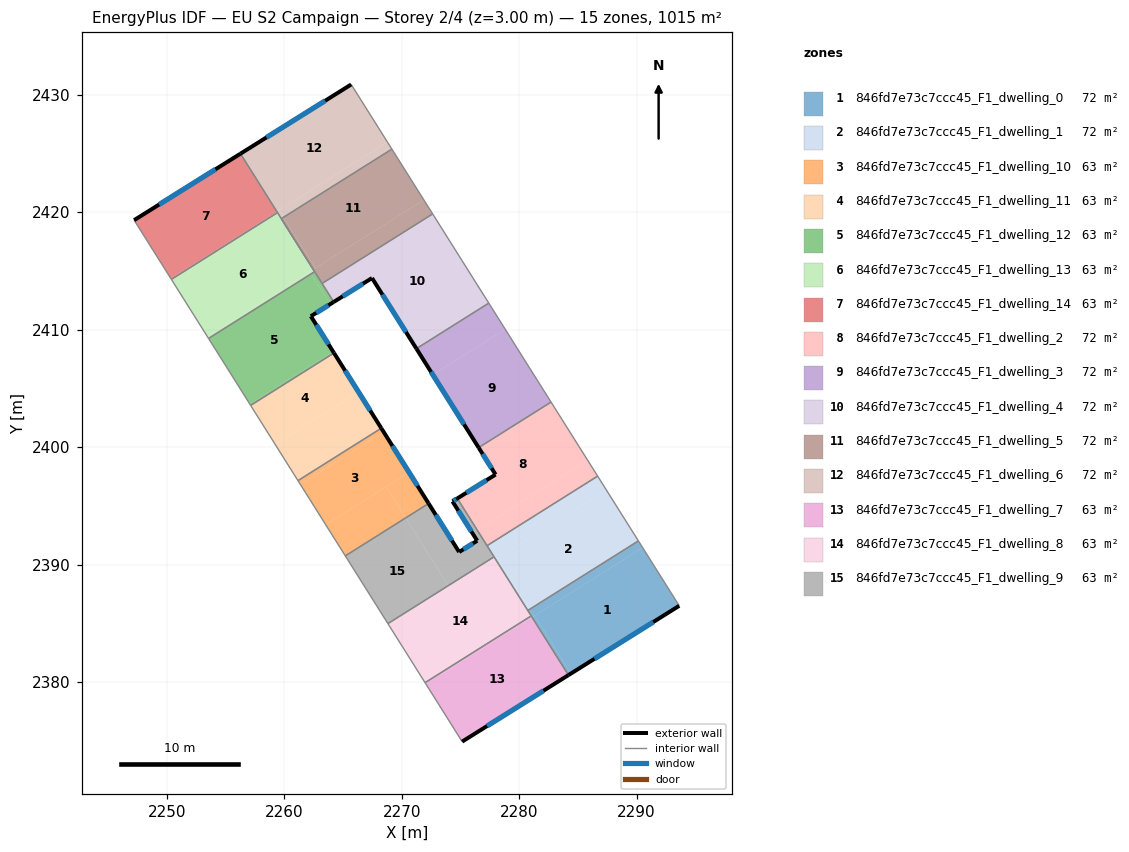
=== STOREY PLAN SPEC (per zone: floor XY polygon, exterior-wall plan segments, windows/doors) ===
zone 1: 846fd7e73c7ccc45_F1_dwelling_0  (72.5 m²)
  floor: (2281.31, 2385.65) (2284.41, 2380.72) (2284.20, 2380.59) (2281.10, 2385.52)
  floor: (2290.15, 2392.02) (2290.52, 2391.44) (2281.29, 2385.64) (2280.93, 2386.21)
  floor: (2290.52, 2391.44) (2290.16, 2392.02) (2293.63, 2386.49) (2284.41, 2380.72) (2281.31, 2385.65)
  floor: (2280.93, 2386.21) (2281.29, 2385.64) (2281.10, 2385.52) (2280.74, 2386.09)
  exterior wall: (2284.20, 2380.59) – (2293.63, 2386.49)  [11.1 m]
    window: (2286.41, 2381.98) – (2291.42, 2385.11)  [9.4 m²]
  interior walls: 4
zone 2: 846fd7e73c7ccc45_F1_dwelling_1  (72.5 m²)
  floor: (2287.42, 2396.36) (2290.15, 2392.02) (2280.93, 2386.21) (2278.19, 2390.56)
  floor: (2286.68, 2397.53) (2287.42, 2396.36) (2278.00, 2390.44) (2277.27, 2391.61)
  floor: (2278.19, 2390.56) (2280.93, 2386.21) (2280.74, 2386.09) (2278.00, 2390.44)
  interior walls: 5
zone 3: 846fd7e73c7ccc45_F1_dwelling_10  (63.4 m²)
  floor: (2268.47, 2401.28) (2270.63, 2397.85) (2263.54, 2393.39) (2261.38, 2396.82)
  floor: (2268.68, 2396.63) (2270.35, 2393.98) (2265.20, 2390.74) (2263.54, 2393.39)
  floor: (2270.63, 2397.85) (2272.29, 2395.20) (2270.35, 2393.98) (2268.68, 2396.63)
  floor: (2268.27, 2401.61) (2268.47, 2401.28) (2261.38, 2396.82) (2261.17, 2397.15)
  exterior wall: (2272.29, 2395.20) – (2268.27, 2401.61)  [7.6 m]
    window: (2271.35, 2396.71) – (2269.21, 2400.10)  [6.4 m²]
  interior walls: 3
zone 4: 846fd7e73c7ccc45_F1_dwelling_11  (63.4 m²)
  floor: (2264.24, 2408.01) (2266.32, 2404.71) (2259.22, 2400.25) (2257.14, 2403.55)
  floor: (2266.32, 2404.71) (2268.27, 2401.61) (2261.17, 2397.15) (2259.22, 2400.25)
  exterior wall: (2268.27, 2401.61) – (2264.24, 2408.01)  [7.6 m]
    window: (2267.32, 2403.11) – (2265.18, 2406.51)  [6.4 m²]
  interior walls: 3
zone 5: 846fd7e73c7ccc45_F1_dwelling_12  (63.4 m²)
  floor: (2262.28, 2414.74) (2263.90, 2412.16) (2262.27, 2411.14) (2264.16, 2408.14) (2257.07, 2403.68) (2253.56, 2409.25)
  floor: (2262.59, 2414.94) (2264.22, 2412.36) (2263.90, 2412.16) (2262.28, 2414.74)
  floor: (2264.16, 2408.14) (2264.24, 2408.01) (2257.14, 2403.55) (2257.07, 2403.68)
  exterior wall: (2262.27, 2411.14) – (2264.22, 2412.36)  [2.3 m]
    window: (2262.73, 2411.43) – (2263.76, 2412.07)  [1.9 m²]
  exterior wall: (2264.24, 2408.01) – (2262.27, 2411.14)  [3.7 m]
    window: (2263.78, 2408.75) – (2262.73, 2410.41)  [3.1 m²]
  interior walls: 5
zone 6: 846fd7e73c7ccc45_F1_dwelling_13  (63.4 m²)
  floor: (2259.43, 2419.96) (2262.47, 2415.13) (2253.44, 2409.44) (2250.40, 2414.28)
  floor: (2262.16, 2414.93) (2262.28, 2414.74) (2253.56, 2409.25) (2253.44, 2409.44)
  floor: (2262.47, 2415.13) (2262.59, 2414.94) (2262.28, 2414.74) (2262.16, 2414.93)
  interior walls: 4
zone 7: 846fd7e73c7ccc45_F1_dwelling_14  (63.4 m²)
  floor: (2256.28, 2424.98) (2259.38, 2420.05) (2250.34, 2414.37) (2247.22, 2419.32)
  floor: (2259.38, 2420.05) (2259.43, 2419.96) (2250.40, 2414.28) (2250.34, 2414.37)
  exterior wall: (2256.28, 2424.98) – (2247.22, 2419.32)  [10.7 m]
    window: (2254.15, 2423.65) – (2249.35, 2420.65)  [9.0 m²]
  interior walls: 3
zone 8: 846fd7e73c7ccc45_F1_dwelling_2  (72.5 m²)
  floor: (2282.72, 2403.84) (2285.84, 2398.88) (2276.42, 2392.96) (2274.74, 2395.63) (2277.99, 2397.67) (2276.55, 2399.96)
  floor: (2285.84, 2398.88) (2286.68, 2397.53) (2277.27, 2391.61) (2276.42, 2392.96)
  exterior wall: (2277.99, 2397.67) – (2274.74, 2395.63)  [3.8 m]
    window: (2277.23, 2397.19) – (2275.50, 2396.11)  [3.2 m²]
  exterior wall: (2276.55, 2399.96) – (2277.99, 2397.67)  [2.7 m]
    window: (2276.89, 2399.42) – (2277.66, 2398.20)  [2.3 m²]
  interior walls: 4
zone 9: 846fd7e73c7ccc45_F1_dwelling_3  (72.5 m²)
  floor: (2278.82, 2410.03) (2282.72, 2403.84) (2276.55, 2399.96) (2272.66, 2406.16)
  floor: (2277.42, 2412.26) (2278.82, 2410.03) (2272.66, 2406.16) (2271.26, 2408.38)
  exterior wall: (2271.26, 2408.38) – (2276.55, 2399.96)  [10.0 m]
    window: (2272.50, 2406.41) – (2275.31, 2401.94)  [8.4 m²]
  interior walls: 3
zone 10: 846fd7e73c7ccc45_F1_dwelling_4  (72.5 m²)
  floor: (2272.64, 2419.85) (2277.42, 2412.26) (2271.26, 2408.38) (2267.48, 2414.39) (2264.22, 2412.36) (2263.23, 2413.93)
  exterior wall: (2267.48, 2414.39) – (2271.26, 2408.38)  [7.1 m]
    window: (2268.36, 2412.98) – (2270.37, 2409.80)  [6.0 m²]
  exterior wall: (2264.22, 2412.36) – (2267.48, 2414.39)  [3.8 m]
    window: (2264.98, 2412.84) – (2266.71, 2413.92)  [3.2 m²]
  interior walls: 4
zone 11: 846fd7e73c7ccc45_F1_dwelling_5  (72.5 m²)
  floor: (2269.17, 2425.37) (2271.89, 2421.05) (2262.66, 2415.25) (2259.94, 2419.57)
  floor: (2259.94, 2419.57) (2262.66, 2415.25) (2262.47, 2415.13) (2259.76, 2419.45)
  floor: (2271.89, 2421.05) (2272.64, 2419.85) (2263.23, 2413.93) (2262.48, 2415.13)
  interior walls: 5
zone 12: 846fd7e73c7ccc45_F1_dwelling_6  (72.5 m²)
  floor: (2268.79, 2425.97) (2269.17, 2425.37) (2259.94, 2419.57) (2259.56, 2420.17)
  floor: (2259.56, 2420.17) (2259.94, 2419.57) (2259.76, 2419.45) (2259.38, 2420.05)
  floor: (2265.71, 2430.87) (2268.79, 2425.97) (2259.38, 2420.05) (2256.28, 2424.98)
  exterior wall: (2265.71, 2430.87) – (2256.28, 2424.98)  [11.1 m]
    window: (2263.49, 2429.49) – (2258.49, 2426.36)  [9.4 m²]
  interior walls: 5
zone 13: 846fd7e73c7ccc45_F1_dwelling_7  (63.4 m²)
  floor: (2281.10, 2385.52) (2284.20, 2380.59) (2275.15, 2374.93) (2272.07, 2379.83)
  floor: (2281.03, 2385.63) (2281.10, 2385.52) (2272.07, 2379.83) (2271.99, 2379.95)
  exterior wall: (2275.15, 2374.93) – (2284.20, 2380.59)  [10.7 m]
    window: (2277.27, 2376.26) – (2282.07, 2379.26)  [9.0 m²]
  interior walls: 3
zone 14: 846fd7e73c7ccc45_F1_dwelling_8  (63.4 m²)
  floor: (2278.00, 2390.44) (2281.03, 2385.63) (2271.99, 2379.95) (2268.97, 2384.76)
  floor: (2273.97, 2388.21) (2274.11, 2387.99) (2268.97, 2384.76) (2268.83, 2384.97)
  floor: (2277.87, 2390.66) (2278.00, 2390.44) (2274.11, 2387.99) (2273.97, 2388.21)
  interior walls: 5
zone 15: 846fd7e73c7ccc45_F1_dwelling_9  (63.4 m²)
  floor: (2270.35, 2393.98) (2273.97, 2388.21) (2268.83, 2384.97) (2265.20, 2390.74)
  floor: (2276.42, 2392.96) (2277.87, 2390.66) (2273.97, 2388.21) (2270.35, 2393.98) (2272.29, 2395.20) (2274.89, 2391.07) (2276.43, 2392.03) (2276.01, 2392.70)
  floor: (2274.74, 2395.63) (2276.42, 2392.96) (2276.01, 2392.70) (2274.33, 2395.38)
  exterior wall: (2276.43, 2392.03) – (2274.89, 2391.07)  [1.8 m]
    window: (2276.07, 2391.81) – (2275.25, 2391.30)  [1.5 m²]
  exterior wall: (2274.33, 2395.38) – (2276.43, 2392.03)  [3.9 m]
    window: (2274.82, 2394.59) – (2275.94, 2392.82)  [3.3 m²]
  exterior wall: (2274.74, 2395.63) – (2274.33, 2395.38)  [0.5 m]
    window: (2274.64, 2395.57) – (2274.43, 2395.44)  [0.4 m²]
  exterior wall: (2274.89, 2391.07) – (2272.29, 2395.20)  [4.9 m]
    window: (2274.28, 2392.04) – (2272.91, 2394.23)  [4.1 m²]
  interior walls: 5

=== DERIVED (storey summary) ===
Building: EU S2 Campaign
Storey: 2 of 4  (floor level z = 3.00 m)
Storey gross floor area: 1014.6 m²
Zones on this storey: 15
  - 846fd7e73c7ccc45_F1_dwelling_0: floor 72.5 m²; exterior wall 11.1 m (33.4 m²); 1 window(s) 9.4 m²; WWR 28.1%
  - 846fd7e73c7ccc45_F1_dwelling_1: floor 72.5 m²
  - 846fd7e73c7ccc45_F1_dwelling_10: floor 63.4 m²; exterior wall 7.6 m (22.7 m²); 1 window(s) 6.4 m²; WWR 28.1%
  - 846fd7e73c7ccc45_F1_dwelling_11: floor 63.4 m²; exterior wall 7.6 m (22.7 m²); 1 window(s) 6.4 m²; WWR 28.1%
  - 846fd7e73c7ccc45_F1_dwelling_12: floor 63.4 m²; exterior wall 6.0 m (18.0 m²); 2 window(s) 5.1 m²; WWR 28.1%
  - 846fd7e73c7ccc45_F1_dwelling_13: floor 63.4 m²
  - 846fd7e73c7ccc45_F1_dwelling_14: floor 63.4 m²; exterior wall 10.7 m (32.0 m²); 1 window(s) 9.0 m²; WWR 28.1%
  - 846fd7e73c7ccc45_F1_dwelling_2: floor 72.5 m²; exterior wall 6.5 m (19.6 m²); 2 window(s) 5.5 m²; WWR 28.1%
  - 846fd7e73c7ccc45_F1_dwelling_3: floor 72.5 m²; exterior wall 10.0 m (29.9 m²); 1 window(s) 8.4 m²; WWR 28.1%
  - 846fd7e73c7ccc45_F1_dwelling_4: floor 72.5 m²; exterior wall 10.9 m (32.8 m²); 2 window(s) 9.2 m²; WWR 28.1%
  - 846fd7e73c7ccc45_F1_dwelling_5: floor 72.5 m²
  - 846fd7e73c7ccc45_F1_dwelling_6: floor 72.5 m²; exterior wall 11.1 m (33.4 m²); 1 window(s) 9.4 m²; WWR 28.1%
  - 846fd7e73c7ccc45_F1_dwelling_7: floor 63.4 m²; exterior wall 10.7 m (32.0 m²); 1 window(s) 9.0 m²; WWR 28.1%
  - 846fd7e73c7ccc45_F1_dwelling_8: floor 63.4 m²
  - 846fd7e73c7ccc45_F1_dwelling_9: floor 63.4 m²; exterior wall 11.1 m (33.4 m²); 4 window(s) 9.4 m²; WWR 28.1%
Zone adjacency (shared interzone walls):
  - 846fd7e73c7ccc45_F1_dwelling_0 ↔ 846fd7e73c7ccc45_F1_dwelling_1
  - 846fd7e73c7ccc45_F1_dwelling_0 ↔ 846fd7e73c7ccc45_F1_dwelling_7
  - 846fd7e73c7ccc45_F1_dwelling_0 ↔ 846fd7e73c7ccc45_F1_dwelling_8
  - 846fd7e73c7ccc45_F1_dwelling_1 ↔ 846fd7e73c7ccc45_F1_dwelling_2
  - 846fd7e73c7ccc45_F1_dwelling_1 ↔ 846fd7e73c7ccc45_F1_dwelling_8
  - 846fd7e73c7ccc45_F1_dwelling_1 ↔ 846fd7e73c7ccc45_F1_dwelling_9
  - 846fd7e73c7ccc45_F1_dwelling_10 ↔ 846fd7e73c7ccc45_F1_dwelling_11
  - 846fd7e73c7ccc45_F1_dwelling_10 ↔ 846fd7e73c7ccc45_F1_dwelling_9
  - 846fd7e73c7ccc45_F1_dwelling_11 ↔ 846fd7e73c7ccc45_F1_dwelling_12
  - 846fd7e73c7ccc45_F1_dwelling_12 ↔ 846fd7e73c7ccc45_F1_dwelling_13
  - 846fd7e73c7ccc45_F1_dwelling_12 ↔ 846fd7e73c7ccc45_F1_dwelling_4
  - 846fd7e73c7ccc45_F1_dwelling_12 ↔ 846fd7e73c7ccc45_F1_dwelling_5
  - 846fd7e73c7ccc45_F1_dwelling_13 ↔ 846fd7e73c7ccc45_F1_dwelling_14
  - 846fd7e73c7ccc45_F1_dwelling_13 ↔ 846fd7e73c7ccc45_F1_dwelling_6
  - 846fd7e73c7ccc45_F1_dwelling_14 ↔ 846fd7e73c7ccc45_F1_dwelling_6
  - 846fd7e73c7ccc45_F1_dwelling_2 ↔ 846fd7e73c7ccc45_F1_dwelling_3
  - 846fd7e73c7ccc45_F1_dwelling_2 ↔ 846fd7e73c7ccc45_F1_dwelling_9
  - 846fd7e73c7ccc45_F1_dwelling_3 ↔ 846fd7e73c7ccc45_F1_dwelling_4
  - 846fd7e73c7ccc45_F1_dwelling_4 ↔ 846fd7e73c7ccc45_F1_dwelling_5
  - 846fd7e73c7ccc45_F1_dwelling_5 ↔ 846fd7e73c7ccc45_F1_dwelling_6
  - 846fd7e73c7ccc45_F1_dwelling_7 ↔ 846fd7e73c7ccc45_F1_dwelling_8
  - 846fd7e73c7ccc45_F1_dwelling_8 ↔ 846fd7e73c7ccc45_F1_dwelling_9